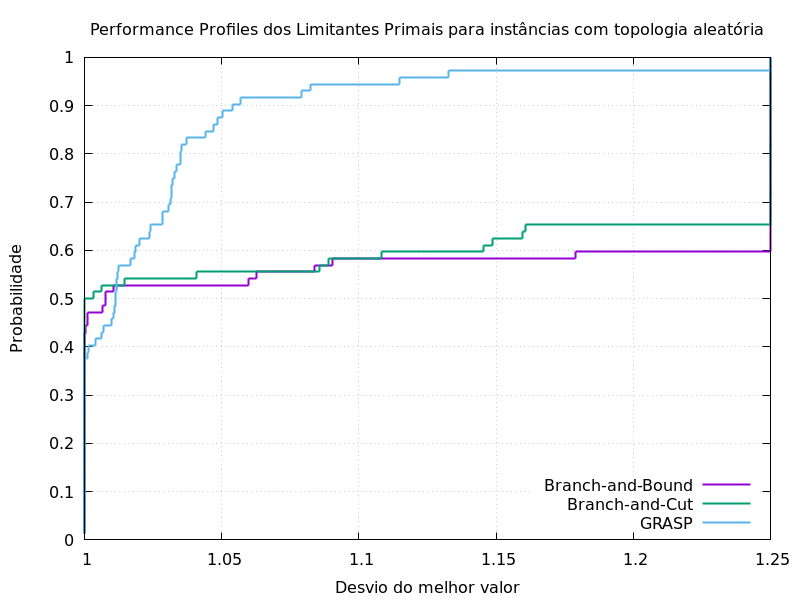

Data behind this chart, as committed beside it:
0.01388888889, 1, 1, 1
0.02778, 1, 1, 1
0.04167, 1, 1, 1
0.05556, 1, 1, 1
0.06944, 1, 1, 1
0.08333, 1, 1, 1
0.09722, 1, 1, 1
0.1111, 1, 1, 1
0.125, 1, 1, 1
0.1389, 1, 1, 1
0.1528, 1, 1, 1
0.1667, 1, 1, 1
0.1806, 1, 1, 1
0.1944, 1, 1, 1
0.2083, 1, 1, 1
0.2222, 1, 1, 1
0.2361, 1, 1, 1
0.25, 1, 1, 1
0.2639, 1, 1, 1
0.2778, 1, 1, 1
0.2917, 1, 1, 1
0.3056, 1, 1, 1
0.3194, 1, 1, 1
0.3333, 1, 1, 1
0.3472, 1, 1, 1
0.3611, 1, 1, 1
0.375, 1, 1, 1
0.3889, 1, 1, 1.001
0.4028, 1, 1, 1.002
0.4167, 1, 1, 1.004
0.4306, 1, 1, 1.006
0.4444, 1, 1, 1.007
0.4583, 1.001, 1, 1.01
0.4722, 1.001, 1, 1.011
0.4861, 1.007, 1, 1.011
0.5, 1.008, 1, 1.011
0.5139, 1.008, 1.003, 1.011
0.5278, 1.011, 1.006, 1.012
0.5417, 1.06, 1.015, 1.012
0.5556, 1.063, 1.041, 1.012
0.5694, 1.084, 1.086, 1.013
0.5833, 1.091, 1.089, 1.017
0.5972, 1.179, 1.108, 1.018
0.6111, 1.25, 1.145, 1.018
0.625, 1.25, 1.149, 1.02
0.6389, 1.25, 1.16, 1.024
0.6528, 1.25, 1.161, 1.024
0.6667, 1.25, 1.25, 1.028
0.6806, 1.25, 1.25, 1.028
0.6944, 1.25, 1.25, 1.031
0.7083, 1.25, 1.25, 1.031
0.7222, 1.25, 1.25, 1.032
0.7361, 1.25, 1.25, 1.032
0.75, 1.25, 1.25, 1.032
0.7639, 1.25, 1.25, 1.033
0.7778, 1.25, 1.25, 1.034
0.7917, 1.25, 1.25, 1.035
0.8056, 1.25, 1.25, 1.035
0.8194, 1.25, 1.25, 1.036
0.8333, 1.25, 1.25, 1.037
0.8472, 1.25, 1.25, 1.044
... 11 more rows
